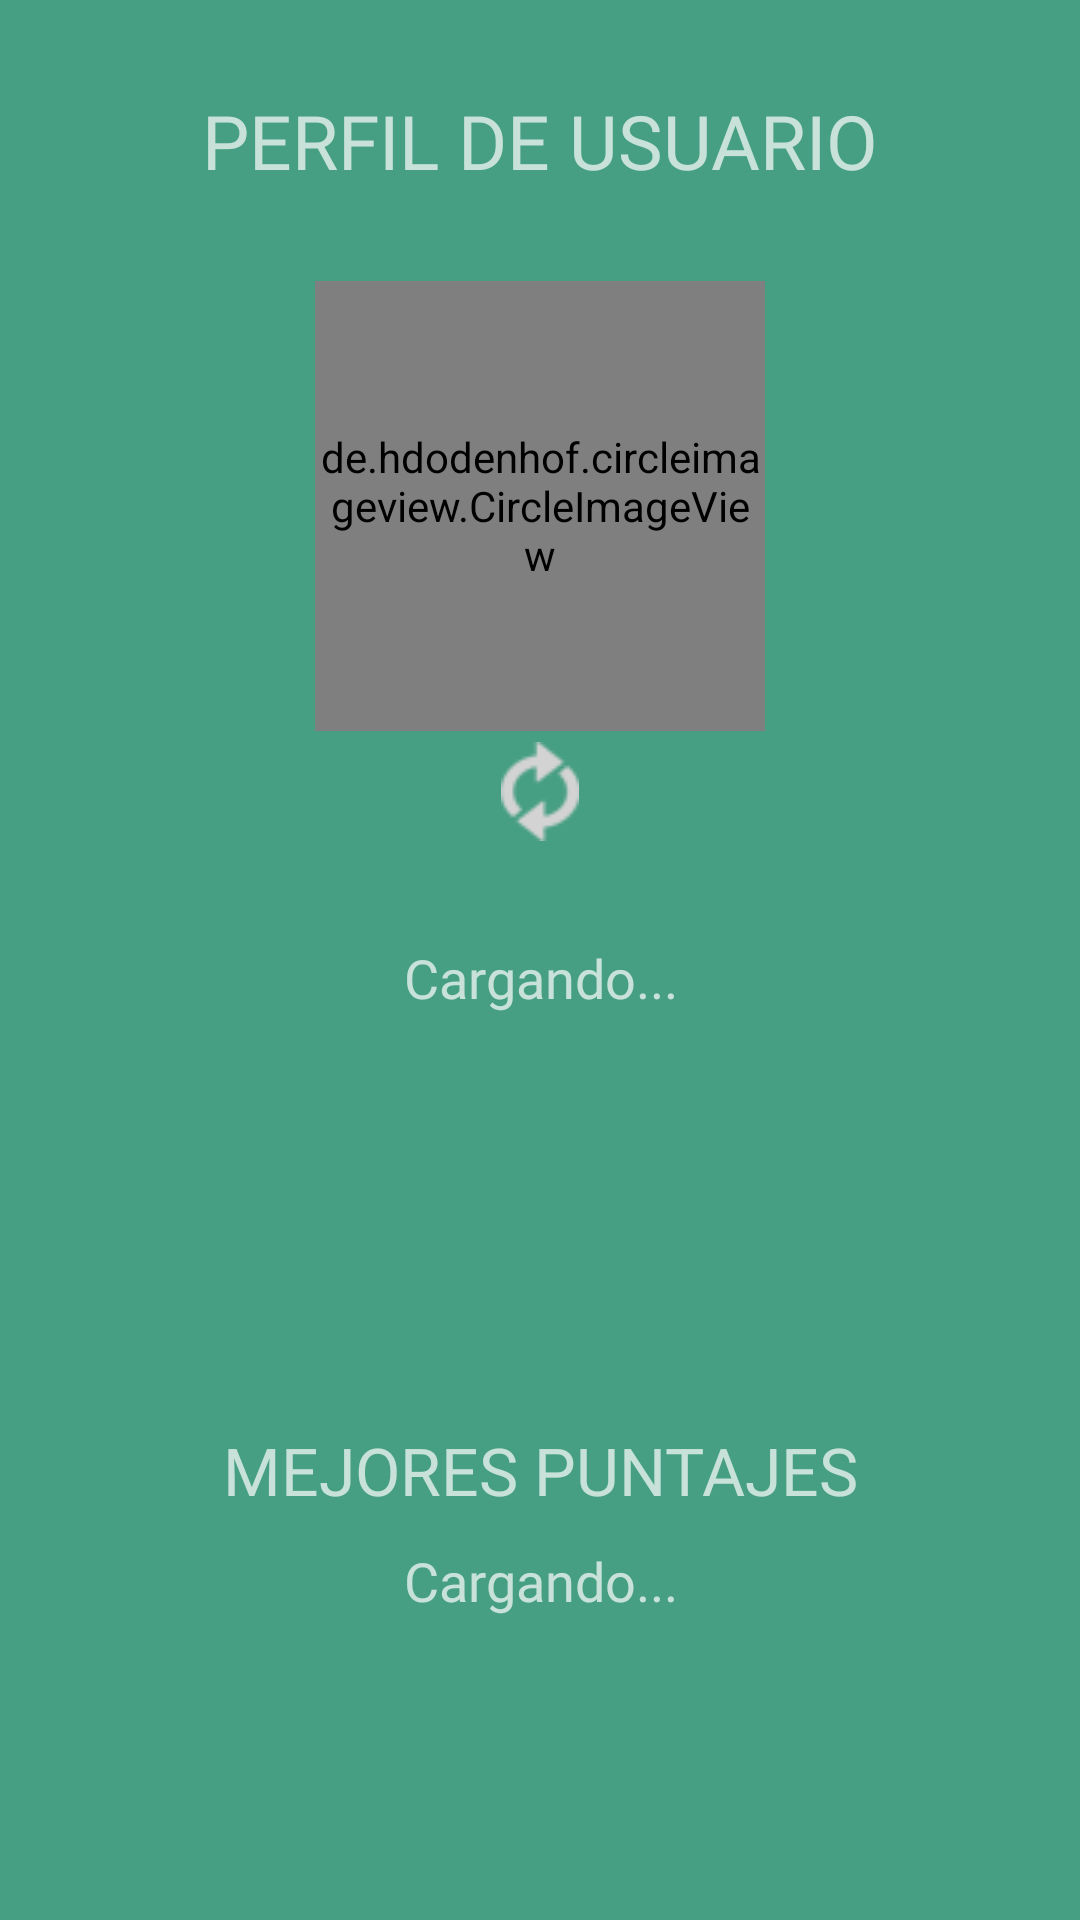

Produce the Android XML layout that renders to this screen, including the resource entries it uses.
<!-- AndroidManifest.xml: application theme Theme.AppCompat.NoActionBar -->
<!-- res/layout/activity_profile.xml -->
<?xml version="1.0" encoding="utf-8"?>
<androidx.constraintlayout.widget.ConstraintLayout xmlns:android="http://schemas.android.com/apk/res/android"
    xmlns:app="http://schemas.android.com/apk/res-auto"
    xmlns:tools="http://schemas.android.com/tools"
    android:layout_width="match_parent"
    android:layout_height="match_parent"
    tools:context=".ProfileActivity">
    <LinearLayout
        android:layout_width="match_parent"
        android:layout_height="match_parent"
        android:orientation="vertical"
        tools:layout_editor_absoluteX="1dp"
        tools:layout_editor_absoluteY="1dp"
        android:background="#479F83"
        tools:ignore="MissingConstraints" >


        <LinearLayout
            android:layout_width="match_parent"
            android:layout_height="match_parent"
            android:orientation="vertical"
            android:layout_gravity="center_horizontal">

            <TextView
                android:layout_width="match_parent"
                android:layout_height="wrap_content"
                android:layout_marginHorizontal="10dp"
                android:gravity="center_horizontal"
                android:fontFamily="@font/triogb"
                android:layout_marginTop="30dp"
                android:text="PERFIL DE USUARIO"
                android:textSize="25dp"/>

           <de.hdodenhof.circleimageview.CircleImageView
               android:id="@+id/imagenProfile"
               android:src="@drawable/userdef"
               android:layout_width="150dp"
               android:layout_height="150dp"
               android:layout_gravity="center"
               android:layout_marginTop="30dp"
               />

            <ImageButton
                android:id="@+id/btnImg"
                android:layout_width="40dp"
                android:layout_height="40dp"
                android:backgroundTint="#479F83"
                android:layout_gravity="center_horizontal"
                android:src="@drawable/change1"/>


            <TextView
                android:id="@+id/textViewName"
                android:layout_width="match_parent"
                android:layout_height="wrap_content"
                android:layout_marginHorizontal="10dp"
                android:fontFamily="@font/triogb"
                android:gravity="center_horizontal"
                android:layout_marginTop="30dp"
                android:text="Cargando..."
                android:textSize="18dp"/>

            <TextView
                android:id="@+id/textViewAlias"
                android:layout_width="match_parent"
                android:layout_height="wrap_content"
                android:gravity="center_horizontal"
                android:layout_marginHorizontal="10dp"
                android:fontFamily="@font/triogb"
                android:text=""
                android:textSize="18dp"/>

            <TextView
                android:id="@+id/textViewEdad"
                android:layout_width="match_parent"
                android:layout_height="wrap_content"
                android:gravity="center_horizontal"
                android:layout_marginHorizontal="10dp"
                android:fontFamily="@font/triogb"
                android:text=""
                android:textSize="18dp"/>

            <TextView
                android:id="@+id/textViewPais"
                android:layout_width="match_parent"
                android:layout_height="wrap_content"
                android:gravity="center_horizontal"
                android:layout_marginHorizontal="10dp"
                android:fontFamily="@font/triogb"
                android:text=""
                android:textSize="18dp"/>

            <TextView
                android:id="@+id/textViewEmail"
                android:layout_width="match_parent"
                android:layout_height="wrap_content"
                android:gravity="center_horizontal"
                android:layout_marginHorizontal="10dp"
                android:fontFamily="@font/triogb"
                android:text=""
                android:textSize="18dp"/>
            <TextView
                android:layout_width="match_parent"
                android:layout_height="wrap_content"
                android:gravity="center_horizontal"
                android:layout_marginHorizontal="10dp"
                android:layout_marginTop="40dp"
                android:fontFamily="@font/triogb"
                android:text="MEJORES PUNTAJES"
                android:textSize="22dp"/>
            <TextView
                android:id="@+id/breakScore"
                android:layout_marginTop="10dp"
                android:layout_width="match_parent"
                android:layout_height="wrap_content"
                android:gravity="center_horizontal"
                android:layout_marginHorizontal="10dp"
                android:fontFamily="@font/triogb"
                android:text="Cargando..."
                android:textSize="18dp"/>
            <TextView
                android:id="@+id/gatoScore"
                android:layout_width="match_parent"
                android:layout_height="wrap_content"
                android:gravity="center_horizontal"
                android:layout_marginHorizontal="10dp"
                android:fontFamily="@font/triogb"
                android:text=""
                android:textSize="18dp"/>
            <TextView
                android:id="@+id/ordenScore"
                android:layout_width="match_parent"
                android:layout_height="wrap_content"
                android:gravity="center_horizontal"
                android:layout_marginHorizontal="10dp"
                android:fontFamily="@font/triogb"
                android:text=""
                android:textSize="18dp"/>

            <Button
                android:id="@+id/btnEdit"
                android:layout_width="150dp"
                android:layout_height="40dp"
                android:layout_marginTop="200dp"
                android:layout_gravity="center"
                android:backgroundTint="#EFBD7F"
                android:text="Editar Datos"
                android:fontFamily="@font/triogb"
                android:textStyle="bold"
                android:textColor="#2664CF" />

            <Button
                android:id="@+id/btnSignout"
                android:layout_width="150dp"
                android:layout_height="40dp"
                android:layout_marginTop="1dp"
                android:layout_gravity="center"
                android:backgroundTint="#EF7FA7"
                android:text="Cerrar Sesión"
                android:fontFamily="@font/triogb"
                android:textStyle="bold"
                android:textColor="#2664CF" />
            <Button
                android:id="@+id/btnBack"
                android:layout_width="150dp"
                android:layout_height="40dp"
                android:layout_marginTop="1dp"
                android:layout_gravity="center"
                android:backgroundTint="#8BC34A"
                android:text="Volver"
                android:fontFamily="@font/triogb"
                android:textStyle="bold"
                android:textColor="#2664CF" />

            />


        </LinearLayout>
    </LinearLayout>

</androidx.constraintlayout.widget.ConstraintLayout>
<!-- resources referenced by this layout -->
<resources>
  <!-- drawable change1: png bitmap (drawable-v24, 12878 bytes) -->
  <!-- drawable userdef: png bitmap (drawable-v24, 84121 bytes) -->
</resources>
